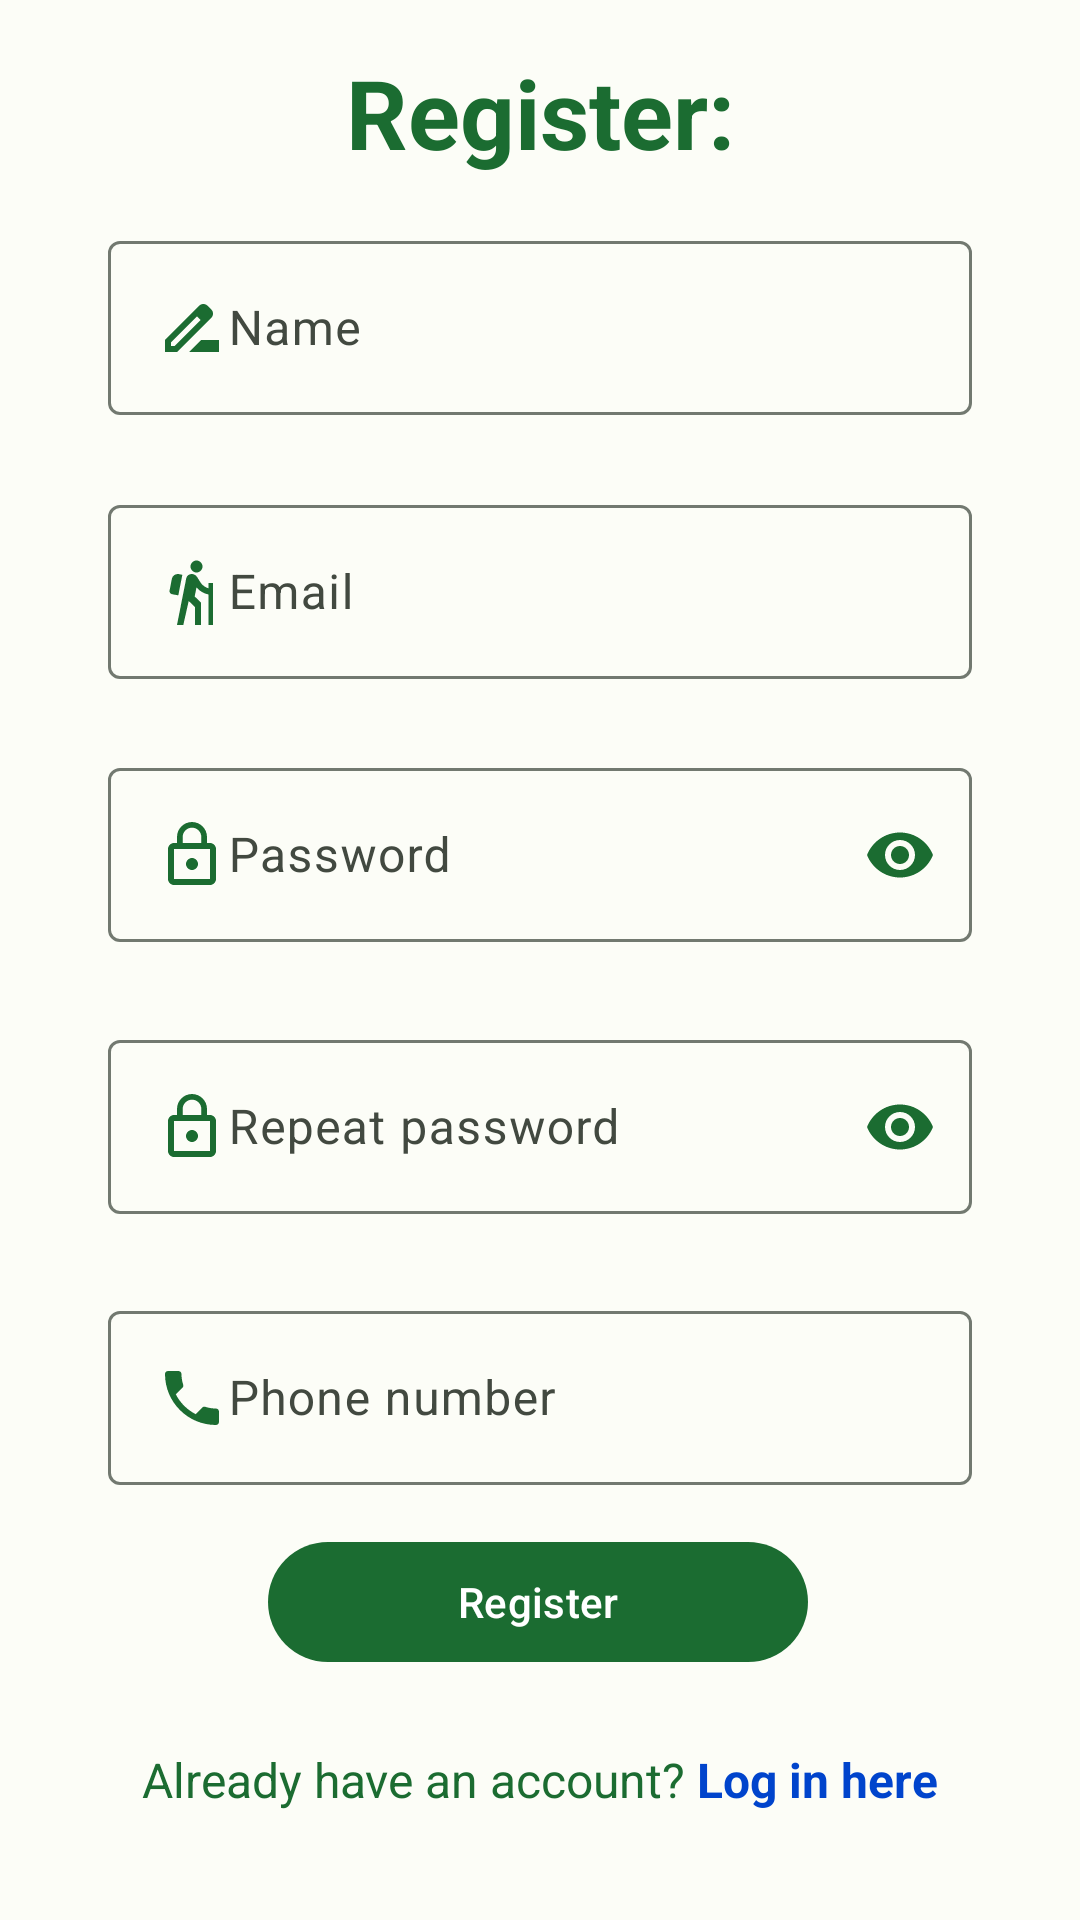

Write the Android layout XML for this screen, with the resource values it uses.
<!-- AndroidManifest.xml: application theme Base.Theme.LIBIHBJAVA -->
<!-- res/layout/fragment_register.xml -->
<?xml version="1.0" encoding="utf-8"?>
<androidx.constraintlayout.widget.ConstraintLayout xmlns:android="http://schemas.android.com/apk/res/android"
    xmlns:app="http://schemas.android.com/apk/res-auto"
    xmlns:tools="http://schemas.android.com/tools"
    android:layout_width="match_parent"
    android:layout_height="match_parent"
    tools:context=".presentation.fragment.register.RegisterFragment">

    <TextView
        android:id="@+id/register_text_view"
        android:layout_width="wrap_content"
        android:layout_height="wrap_content"
        android:layout_marginTop="16dp"
        android:text="@string/register"
        android:textColor="@color/md_theme_light_primary"
        android:textSize="32sp"
        android:textStyle="bold"
        app:autoSizeTextType="uniform"
        app:layout_constraintEnd_toEndOf="parent"
        app:layout_constraintStart_toStartOf="parent"
        app:layout_constraintTop_toTopOf="parent" />

    <androidx.constraintlayout.widget.ConstraintLayout
        android:id="@+id/form_constraint_layout"
        android:layout_width="match_parent"
        android:layout_height="0dp"
        android:layout_marginTop="8dp"
        app:layout_constraintHeight_percent="0.78"
        app:layout_constraintTop_toBottomOf="@+id/register_text_view"
        tools:layout_editor_absoluteX="0dp">

        <com.google.android.material.textfield.TextInputLayout
            android:id="@+id/name_input_text_field_layout"
            android:layout_width="0dp"
            android:layout_height="0dp"
            android:layout_marginTop="8dp"
            app:errorEnabled="true"
            app:errorTextAppearance="@style/errorTextInputFieldAppearance"
            app:layout_constraintEnd_toEndOf="parent"
            app:layout_constraintHeight_percent="0.16"
            app:layout_constraintStart_toStartOf="parent"
            app:layout_constraintTop_toTopOf="parent"
            app:layout_constraintWidth_percent="0.8">

            <com.google.android.material.textfield.TextInputEditText
                android:id="@+id/name_input_text_field"
                android:layout_width="match_parent"
                android:layout_height="wrap_content"
                android:drawableStart="@drawable/ic_name"
                android:hint="@string/name"
                android:inputType="textPersonName"
                android:maxLines="1"
                android:textColorHint="@color/md_theme_light_primary" />

        </com.google.android.material.textfield.TextInputLayout>

        <com.google.android.material.textfield.TextInputLayout
            android:id="@+id/email_input_text_field_layout"
            android:layout_width="0dp"
            android:layout_height="0dp"
            android:layout_marginTop="8dp"
            app:errorEnabled="true"
            app:errorTextAppearance="@style/errorTextInputFieldAppearance"
            app:layout_constraintEnd_toEndOf="parent"
            app:layout_constraintHeight_percent="0.16"
            app:layout_constraintStart_toStartOf="parent"
            app:layout_constraintTop_toBottomOf="@+id/name_input_text_field_layout"
            app:layout_constraintWidth_percent="0.8">

            <com.google.android.material.textfield.TextInputEditText
                android:id="@+id/email_input_text_field"
                android:layout_width="match_parent"
                android:layout_height="wrap_content"
                android:drawableStart="@drawable/ic_hiking_person"
                android:hint="@string/email"
                android:inputType="textEmailAddress"
                android:maxLines="1"
                android:textColorHint="@color/md_theme_light_primary" />

        </com.google.android.material.textfield.TextInputLayout>

        <com.google.android.material.textfield.TextInputLayout
            android:id="@+id/password_input_text_field_layout"
            android:layout_width="0dp"
            android:layout_height="0dp"
            android:layout_marginTop="8dp"
            app:errorEnabled="true"
            app:errorTextAppearance="@style/errorTextInputFieldAppearance"
            app:layout_constraintEnd_toEndOf="parent"
            app:layout_constraintHeight_percent="0.165"
            app:layout_constraintStart_toStartOf="parent"
            app:layout_constraintTop_toBottomOf="@+id/email_input_text_field_layout"
            app:layout_constraintWidth_percent="0.8"
            app:passwordToggleEnabled="true"
            app:passwordToggleTint="@color/md_theme_light_primary">

            <com.google.android.material.textfield.TextInputEditText
                android:id="@+id/password_input_text_field"
                android:layout_width="match_parent"
                android:layout_height="wrap_content"
                android:drawableStart="@drawable/ic_password"
                android:hint="@string/password"
                android:inputType="textPassword"
                android:maxLines="1"
                android:textColorHint="@color/md_theme_light_primary" />

        </com.google.android.material.textfield.TextInputLayout>

        <com.google.android.material.textfield.TextInputLayout
            android:id="@+id/repeat_password_input_text_field_layout"
            android:layout_width="0dp"
            android:layout_height="0dp"
            android:layout_marginTop="8dp"
            app:errorEnabled="true"
            app:errorTextAppearance="@style/errorTextInputFieldAppearance"
            app:layout_constraintEnd_toEndOf="parent"
            app:layout_constraintHeight_percent="0.165"
            app:layout_constraintStart_toStartOf="parent"
            app:layout_constraintTop_toBottomOf="@+id/password_input_text_field_layout"
            app:layout_constraintWidth_percent="0.8"
            app:passwordToggleEnabled="true"
            app:passwordToggleTint="@color/md_theme_light_primary">

            <com.google.android.material.textfield.TextInputEditText
                android:id="@+id/repeat_password_input_text_field"
                android:layout_width="match_parent"
                android:layout_height="wrap_content"
                android:drawableStart="@drawable/ic_password"
                android:hint="@string/repeat_password"
                android:inputType="textPassword"
                android:maxLines="1"
                android:textColorHint="@color/md_theme_light_primary" />

        </com.google.android.material.textfield.TextInputLayout>

        <com.google.android.material.textfield.TextInputLayout
            android:id="@+id/phone_input_text_field_layout"
            android:layout_width="0dp"
            android:layout_height="0dp"
            android:layout_marginTop="8dp"
            app:errorEnabled="true"
            app:errorTextAppearance="@style/errorTextInputFieldAppearance"
            app:layout_constraintEnd_toEndOf="parent"
            app:layout_constraintHeight_percent="0.14"
            app:layout_constraintStart_toStartOf="parent"
            app:layout_constraintTop_toBottomOf="@+id/repeat_password_input_text_field_layout"
            app:layout_constraintWidth_percent="0.8">

            <com.google.android.material.textfield.TextInputEditText
                android:id="@+id/phone_input_text_field"
                android:layout_width="match_parent"
                android:layout_height="wrap_content"
                android:drawableStart="@drawable/ic_phone"
                android:hint="@string/phone_number"
                android:inputType="phone"
                android:maxLines="1"
                android:textColorHint="@color/md_theme_light_primary" />

        </com.google.android.material.textfield.TextInputLayout>

        <com.google.android.material.button.MaterialButton
            android:id="@+id/register_button"
            android:layout_width="0dp"
            android:layout_height="wrap_content"
            android:text="@string/register_button_text"
            app:layout_constraintBottom_toBottomOf="parent"
            app:layout_constraintEnd_toEndOf="parent"
            app:layout_constraintHorizontal_bias="0.497"
            app:layout_constraintStart_toStartOf="parent"
            app:layout_constraintTop_toBottomOf="@id/phone_input_text_field_layout"
            app:layout_constraintWidth_percent="0.5" />

    </androidx.constraintlayout.widget.ConstraintLayout>

    <androidx.constraintlayout.widget.ConstraintLayout
        android:id="@+id/login_option_layout"
        android:layout_width="wrap_content"
        android:layout_height="wrap_content"
        android:layout_marginTop="16dp"
        app:layout_constraintEnd_toEndOf="parent"
        app:layout_constraintStart_toStartOf="parent"
        app:layout_constraintTop_toBottomOf="@+id/form_constraint_layout">

        <TextView
            android:id="@+id/already_have_an_acc"
            android:layout_width="wrap_content"
            android:layout_height="wrap_content"
            android:text="@string/already_have_an_account"
            android:textColor="@color/md_theme_light_primary"
            android:textSize="16sp"
            app:autoSizeTextType="uniform"
            app:layout_constraintEnd_toStartOf="@id/log_in_here_link_text_view"
            app:layout_constraintStart_toStartOf="parent"
            app:layout_constraintTop_toTopOf="parent" />

        <TextView
            android:id="@+id/log_in_here_link_text_view"
            android:layout_width="wrap_content"
            android:layout_height="wrap_content"
            android:layout_marginStart="4dp"
            android:text="@string/log_in_here"
            android:textColor="@color/link_blue"
            android:textSize="16sp"
            android:textStyle="bold"
            app:autoSizeTextType="uniform"
            app:layout_constraintEnd_toEndOf="parent"
            app:layout_constraintStart_toEndOf="@id/already_have_an_acc"
            app:layout_constraintTop_toTopOf="parent" />

    </androidx.constraintlayout.widget.ConstraintLayout>

</androidx.constraintlayout.widget.ConstraintLayout>
<!-- resources referenced by this layout -->
<resources>
  <color name="link_blue">#0044CC</color>
  <color name="md_theme_light_primary">#FF1B6C31</color>
  <!-- drawable ic_name (drawable) -->
  <vector xmlns:android="http://schemas.android.com/apk/res/android"
      android:width="24dp"
      android:height="24dp"
      android:tint="#1B6C31"
      android:viewportWidth="24"
      android:viewportHeight="24">
      <path
          android:fillColor="@android:color/white"
          android:pathData="M18.41,5.8L17.2,4.59c-0.78,-0.78 -2.05,-0.78 -2.83,0l-2.68,2.68L3,15.96V20h4.04l8.74,-8.74 2.63,-2.63c0.79,-0.78 0.79,-2.05 0,-2.83zM6.21,18H5v-1.21l8.66,-8.66 1.21,1.21L6.21,18zM11,20l4,-4h6v4H11z" />
  </vector>
  <!-- drawable ic_password (drawable) -->
  <vector xmlns:android="http://schemas.android.com/apk/res/android"
      android:width="24dp"
      android:height="24dp"
      android:tint="#1B6C31"
      android:viewportWidth="24"
      android:viewportHeight="24">
      <path
          android:fillColor="@android:color/white"
          android:pathData="M12,17c1.1,0 2,-0.9 2,-2s-0.9,-2 -2,-2s-2,0.9 -2,2S10.9,17 12,17zM18,8h-1V6c0,-2.76 -2.24,-5 -5,-5S7,3.24 7,6v2H6c-1.1,0 -2,0.9 -2,2v10c0,1.1 0.9,2 2,2h12c1.1,0 2,-0.9 2,-2V10C20,8.9 19.1,8 18,8zM8.9,6c0,-1.71 1.39,-3.1 3.1,-3.1s3.1,1.39 3.1,3.1v2H8.9V6zM18,20H6V10h12V20z" />
  </vector>
  <string name="already_have_an_account">Already have an account?</string>
  <string name="email">Email</string>
  <string name="log_in_here">Log in here</string>
  <string name="name">Name</string>
  <string name="password">Password</string>
  <string name="phone_number">Phone number</string>
  <string name="register">Register:</string>
  <string name="register_button_text">Register</string>
  <string name="repeat_password">Repeat password</string>
  <style name="errorTextInputFieldAppearance">
          <item name="android:gravity">bottom</item>
          <item name="android:textColor">@color/md_theme_light_error</item>
          <item name="android:textSize">12sp</item>
      </style>
  <color name="md_theme_light_error">#FFBA1A1A</color>
  <color name="md_theme_light_onPrimary">#FFFFFFFF</color>
  <color name="md_theme_light_primaryContainer">#FFA4F5AA</color>
  <color name="md_theme_light_onPrimaryContainer">#FF002108</color>
  <color name="md_theme_light_secondary">#FF516350</color>
  <color name="md_theme_light_onSecondary">#FFFFFFFF</color>
  <color name="md_theme_light_secondaryContainer">#FFD4E8D0</color>
  <color name="md_theme_light_onSecondaryContainer">#FF0F1F11</color>
  <color name="md_theme_light_tertiary">#FF725C00</color>
  <color name="md_theme_light_onTertiary">#FFFFFFFF</color>
  <color name="md_theme_light_tertiaryContainer">#FFFFE07E</color>
  <color name="md_theme_light_onTertiaryContainer">#FF231B00</color>
  <color name="md_theme_light_errorContainer">#FFFFDAD6</color>
  <color name="md_theme_light_onError">#FFFFFFFF</color>
  <color name="md_theme_light_onErrorContainer">#FF410002</color>
  <color name="md_theme_light_background">#FFFCFDF7</color>
  <color name="md_theme_light_onBackground">#FF1A1C19</color>
  <color name="md_theme_light_surface">#FFFCFDF7</color>
  <color name="md_theme_light_onSurface">#FF1A1C19</color>
  <color name="md_theme_light_surfaceVariant">#FFDEE5D9</color>
  <color name="md_theme_light_onSurfaceVariant">#FF424940</color>
  <color name="md_theme_light_outline">#FF727970</color>
  <color name="md_theme_light_outlineVariant">#FFC1C9BE</color>
</resources>
